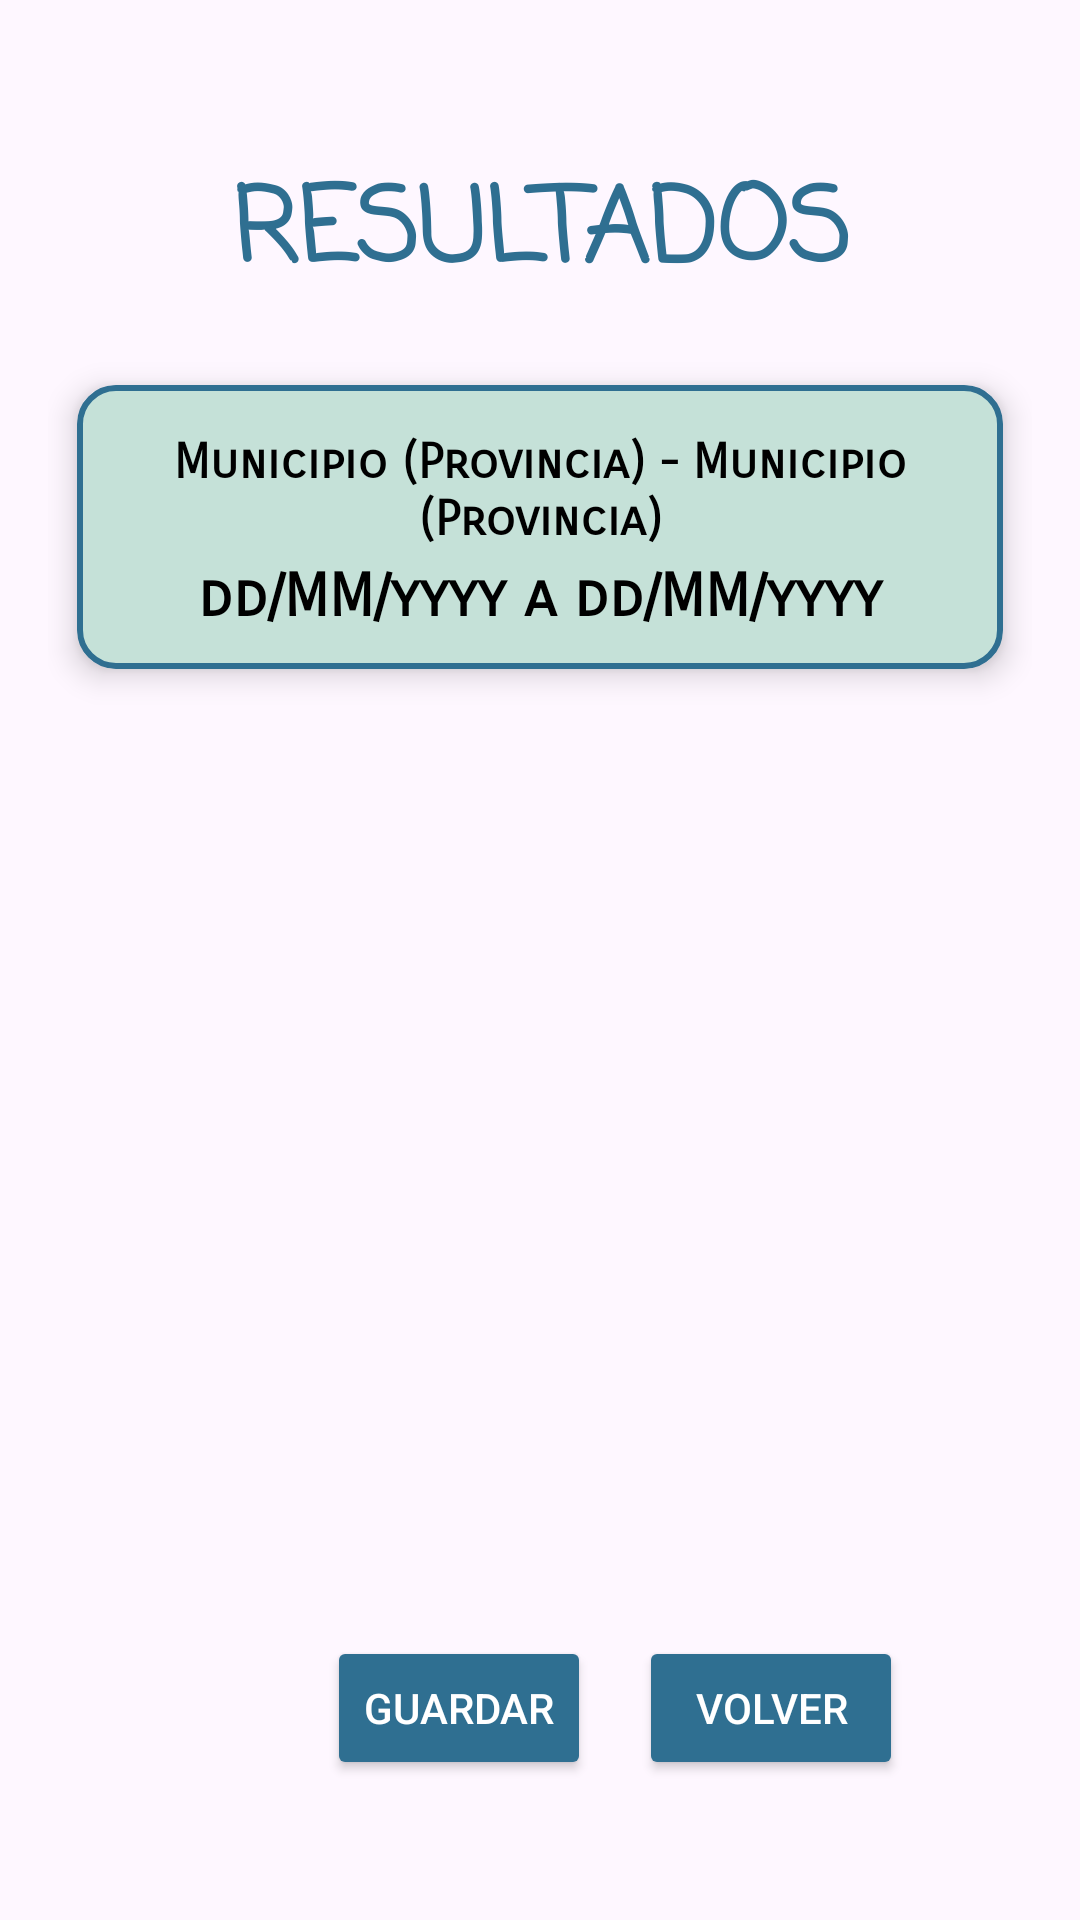

Write the Android layout XML for this screen, with the resource values it uses.
<!-- AndroidManifest.xml: application theme Theme.MeteoDuo -->
<!-- res/layout/activity_resultados.xml -->
<?xml version="1.0" encoding="utf-8"?>
<androidx.constraintlayout.widget.ConstraintLayout
    xmlns:android="http://schemas.android.com/apk/res/android"
    xmlns:app="http://schemas.android.com/apk/res-auto"
    xmlns:tools="http://schemas.android.com/tools"
    android:id="@+id/rootResultados"
    android:layout_width="match_parent"
    android:layout_height="match_parent"
    android:padding="16dp">

    
    <ProgressBar
        android:id="@+id/pbAjustes"
        style="?android:attr/progressBarStyleLarge"
        android:layout_width="54dp"
        android:layout_height="54dp"
        android:visibility="gone"
        app:layout_constraintTop_toTopOf="parent"
        app:layout_constraintBottom_toBottomOf="parent"
        app:layout_constraintStart_toStartOf="parent"
        app:layout_constraintEnd_toEndOf="parent"/>

    
    <ImageView
        android:id="@+id/bg"
        android:layout_width="0dp"
        android:layout_height="0dp"
        android:alpha="0.8"
        android:contentDescription="@null"
        android:scaleType="centerCrop"
        android:src="@drawable/textura"
        app:layout_constraintTop_toTopOf="parent"
        app:layout_constraintBottom_toBottomOf="parent"
        app:layout_constraintStart_toStartOf="parent"
        app:layout_constraintEnd_toEndOf="parent" />

    

    

    <TextView
        android:id="@+id/tvTituloResultados"
        android:layout_width="0dp"
        android:layout_height="wrap_content"
        android:layout_marginTop="36dp"
        android:fontFamily="casual"
        android:gravity="center"
        android:text="@string/resultados"
        android:textColor="@color/boton"
        android:textSize="34sp"
        android:textStyle="bold"
        app:layout_constraintEnd_toEndOf="parent"
        app:layout_constraintHorizontal_bias="0.0"
        app:layout_constraintStart_toStartOf="parent"
        app:layout_constraintTop_toTopOf="parent" />

    <androidx.cardview.widget.CardView
        android:id="@+id/cardCabecera"
        android:layout_width="0dp"
        android:layout_height="wrap_content"
        android:layout_marginTop="12dp"
        app:cardCornerRadius="12dp"
        app:cardElevation="6dp"
        app:cardUseCompatPadding="true"
        app:cardBackgroundColor="@android:color/transparent"
        app:layout_constraintTop_toBottomOf="@id/tvTituloResultados"
        app:layout_constraintStart_toStartOf="parent"
        app:layout_constraintEnd_toEndOf="parent">

        
        <LinearLayout
            android:layout_width="match_parent"
            android:layout_height="wrap_content"
            android:orientation="vertical"
            android:padding="12dp"
            android:background="@drawable/fondo_resultados">

            
            <TextView
                android:id="@+id/tvPuntos"
                android:layout_width="match_parent"
                android:layout_height="wrap_content"
                android:layout_marginTop="4dp"
                android:fontFamily="sans-serif-smallcaps"
                android:gravity="center"
                android:text="@string/municipio_provincia_municipio_provincia"
                android:textColor="@android:color/black"
                android:textSize="16sp"
                android:textStyle="bold" />

            
            <TextView
                android:id="@+id/tvRango"
                android:layout_width="match_parent"
                android:layout_height="wrap_content"
                android:layout_marginTop="4dp"
                android:fontFamily="sans-serif-smallcaps"
                android:gravity="center"
                android:text="@string/dd_mm_yyyy_a_dd_mm_yyyy"
                android:textColor="@android:color/black"
                android:textSize="20sp"
                android:textStyle="bold" />

        </LinearLayout>
    </androidx.cardview.widget.CardView>

    
    <ScrollView
        android:id="@+id/scrollResultados"
        android:layout_width="0dp"
        android:layout_height="0dp"
        android:layout_marginTop="12dp"
        app:layout_constraintTop_toBottomOf="@id/cardCabecera"
        app:layout_constraintBottom_toTopOf="@id/barraBotones"
        app:layout_constraintStart_toStartOf="parent"
        app:layout_constraintEnd_toEndOf="parent">

        
        <LinearLayout
            android:id="@+id/contenedorDias"
            android:layout_width="match_parent"
            android:layout_height="wrap_content"
            android:orientation="vertical"
            android:paddingBottom="12dp" />

    </ScrollView>

    
    <LinearLayout
        android:id="@+id/barraBotones"
        android:layout_width="378dp"
        android:layout_height="93dp"
        android:layout_marginBottom="8dp"
        android:gravity="center"
        android:orientation="horizontal"
        app:layout_constraintBottom_toBottomOf="@+id/bg"
        app:layout_constraintEnd_toEndOf="parent"
        app:layout_constraintHorizontal_bias="0.0"
        app:layout_constraintStart_toStartOf="parent">

        
        <Button
            android:id="@+id/btnGuardar"
            android:layout_width="wrap_content"
            android:layout_height="wrap_content"
            android:backgroundTint="@color/boton"
            android:text="@string/guardar"
            android:textColor="@color/white" />

        
        <Space
            android:layout_width="16dp"
            android:layout_height="1dp" />

        
        <Button
            android:id="@+id/btnVolver"
            android:layout_width="wrap_content"
            android:layout_height="wrap_content"
            android:backgroundTint="@color/boton"
            android:text="@string/volver"
            android:textColor="@color/white" />

    </LinearLayout>

</androidx.constraintlayout.widget.ConstraintLayout>
<!-- resources referenced by this layout -->
<resources>
  <color name="boton">#2F6F91</color>
  <color name="white">#FFFFFFFF</color>
  <!-- drawable fondo_resultados (drawable) -->
  <?xml version="1.0" encoding="utf-8"?>
  <shape xmlns:android="http://schemas.android.com/apk/res/android"
      android:shape="rectangle">
  
      
      <solid android:color="@color/cuadro"/>
  
      
      <stroke
          android:width="2dp"
          android:color="@color/boton"/>
  
      
      <corners android:radius="12dp"/>
  
      
      <padding
          android:left="8dp"
          android:top="8dp"
          android:right="8dp"
          android:bottom="8dp"/>
  </shape>
  <string name="dd_mm_yyyy_a_dd_mm_yyyy">dd/MM/yyyy a dd/MM/yyyy</string>
  <string name="guardar">Guardar</string>
  <string name="municipio_provincia_municipio_provincia">Municipio (Provincia) - Municipio (Provincia)</string>
  <string name="resultados">RESULTADOS</string>
  <string name="volver">Volver</string>
  <style name="Theme.MeteoDuo" parent="Base.Theme.MeteoDuo" />
  <color name="cuadro">#c5e1d8</color>
  <style name="Base.Theme.MeteoDuo" parent="Theme.Material3.DayNight.NoActionBar">
          
  
  
      </style>
</resources>
